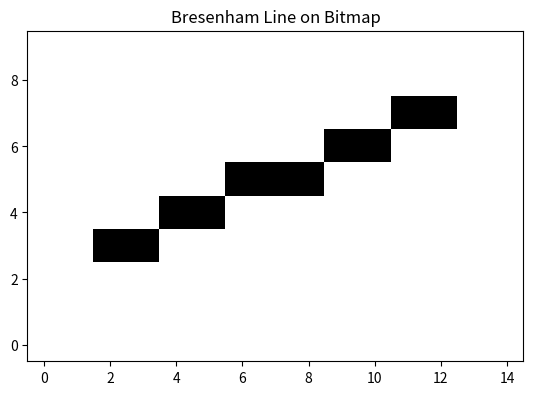

Reproduce this figure in Python.
import matplotlib.pyplot as plt

def bresenham_line_on_bitmap(x1, y1, x2, y2, bitmap, fill_value=1):
    """
    Uses Bresenham's line algorithm to fill boxes on a bitmap along a line
    from (x1, y1) to (x2, y2).

    Args:
        x1, y1: Starting coordinates of the line.
        x2, y2: Ending coordinates of the line.
        bitmap: 2D array (list of lists) representing the bitmap.
        fill_value: Value to fill the bitmap cells (default is 1).
    """
    dx, dy = abs(x2 - x1), abs(y2 - y1)
    sx, sy = (1 if x1 < x2 else -1), (1 if y1 < y2 else -1)
    err = dx - dy

    while True:
        bitmap[y1][x1] = fill_value
        if (x1, y1) == (x2, y2):  # End condition
            break
        e2 = 2 * err
        if e2 > -dy:
            err -= dy
            x1 += sx
        if e2 < dx:
            err += dx
            y1 += sy

    return bitmap


if __name__ == "__main__":
    # Bitmap dimensions
    width, height = 15, 10
    bitmap = [[0] * width for _ in range(height)]

    # Line start and end points
    x_start, y_start = 2, 3
    x_end, y_end = 12, 7

    # Fill the line on the bitmap
    bitmap = bresenham_line_on_bitmap(x_start, y_start, x_end, y_end, bitmap)

    # Print the bitmap
    for row in bitmap:
        print(" ".join(map(str, row)))

    # Visualize the bitmap using matplotlib
    plt.imshow(bitmap, cmap="Greys", origin="lower")
    plt.title("Bresenham Line on Bitmap")
    plt.show()